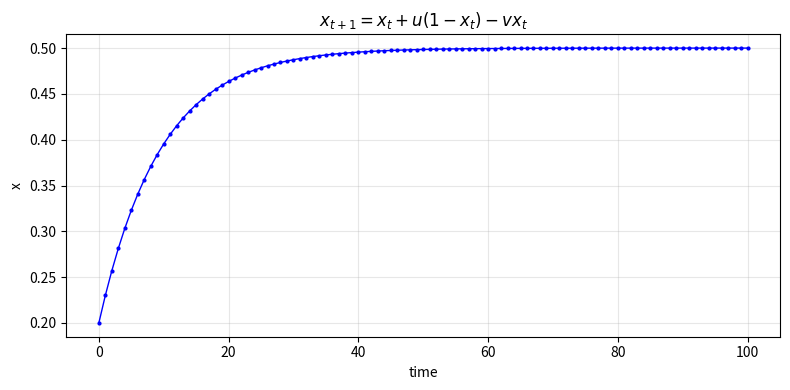

The matplotlib source for this figure:
"""
Discrete dynamical system: x_{t+1} = x_t + u(1 - x_t) - v x_t, with y = 1 - x.
"""

import matplotlib.pyplot as plt


def simulate(x0: float, u: float, v: float, n_steps: int) -> tuple[list[int], list[float]]:
    """Return time indices and x values for t = 0, 1, ..., n_steps."""
    x = x0
    times = [0]
    xs = [x]
    for t in range(1, n_steps + 1):
        x = x + u * (1.0 - x) - v * x
        times.append(t)
        xs.append(x)
    return times, xs

def plot_trajectory(times: list[int], xs: list[float]) -> None:
    plt.figure(figsize=(8, 4))
    plt.plot(times, xs, marker="o", markersize=2, linewidth=1, color="blue")
    plt.xlabel("time")
    plt.ylabel("x")
    plt.title(r"$x_{t+1} = x_t + u(1-x_t) - v x_t$")
    plt.grid(True, alpha=0.3)
    plt.tight_layout()
    plt.show()


def main() -> None:
    # --- parameters (edit these) ---
    x0 = 0.2
    u = 0.05
    v = 0.05
    n_steps = 100

    times, xs = simulate(x0, u, v, n_steps)

    plot_trajectory(times, xs)


if __name__ == "__main__":
    main()
